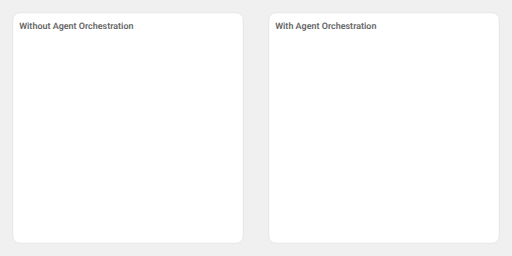
t = 0.00 s
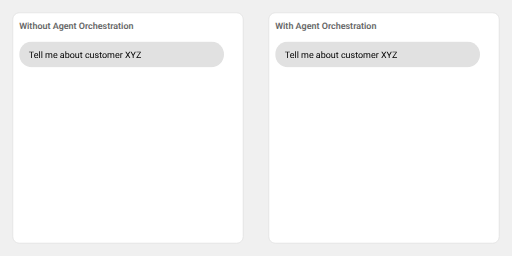
t = 1.67 s
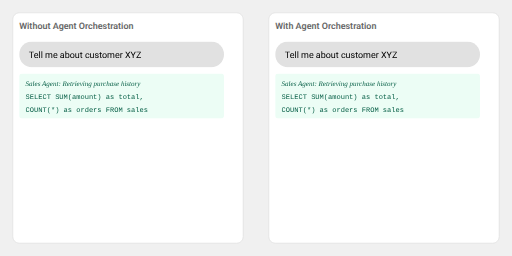
t = 3.33 s
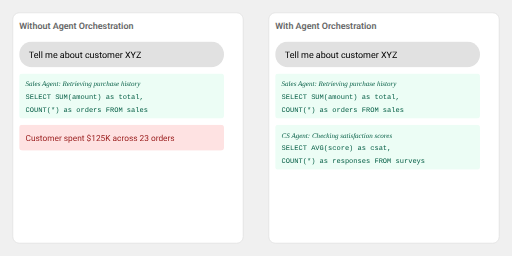
t = 5.00 s
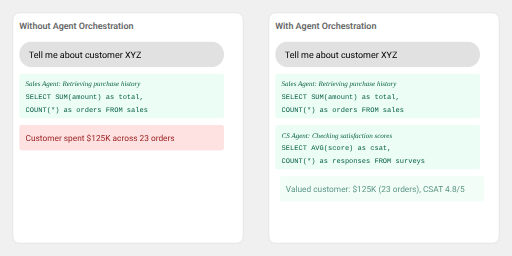
t = 6.67 s
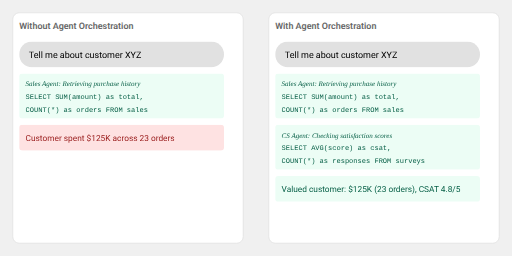
t = 8.33 s

The animated SVG that drew these frames (rendered in a browser with its animation timeline set to each time). Animation: 1 CSS @keyframes rule; frames cover the first 8.33 s, repeats indefinitely.

<svg xmlns="http://www.w3.org/2000/svg" viewBox="0 0 800 400">
  <defs>
    <style>
      .message {
        opacity: 0;
      }
      
      .message1 { animation: messageAnim 10s linear infinite; animation-delay: 0s; }
      .message2 { animation: messageAnim 10s linear infinite; animation-delay: 2s; }
      .message3 { animation: messageAnim 10s linear infinite; animation-delay: 4s; }
      .message4 { animation: messageAnim 10s linear infinite; animation-delay: 0s; }
      .message5 { animation: messageAnim 10s linear infinite; animation-delay: 2s; }
      .message6 { animation: messageAnim 10s linear infinite; animation-delay: 4s; }
      .message7 { animation: messageAnim 10s linear infinite; animation-delay: 6s; }
      
      @keyframes messageAnim {
        0%, 100% { 
          opacity: 0;
          transform: translateX(20px);
        }
        10%, 90% {
          opacity: 1;
          transform: translateX(0);
        }
      }
      
      .chat-text { font-family: -apple-system, BlinkMacSystemFont, "Segoe UI", Roboto, Arial, sans-serif; }
      .code { font-family: Consolas, Monaco, 'Courier New', monospace; }
      .agent { font-size: 11px; font-style: italic; }
    </style>
  </defs>

  <!-- Background -->
  <rect width="800" height="400" fill="#f0f0f0"/>
  
  <!-- Left Panel -->
  <rect x="20" y="20" width="360" height="360" rx="10" fill="white" stroke="#ddd"/>
  <text x="30" y="45" fill="#666" class="chat-text" font-size="14" font-weight="600">Without Agent Orchestration</text>
  
  <!-- Right Panel -->
  <rect x="420" y="20" width="360" height="360" rx="10" fill="white" stroke="#ddd"/>
  <text x="430" y="45" fill="#666" class="chat-text" font-size="14" font-weight="600">With Agent Orchestration</text>

  <!-- Left Panel Content -->
  <g transform="translate(30, 65)">
    <!-- User Question -->
    <g class="message message1">
      <rect x="0" y="0" width="320" height="40" rx="20" fill="#e1e1e1"/>
      <text x="15" y="25" class="chat-text" font-size="14">
        Tell me about customer XYZ
      </text>
    </g>

    <!-- Sales Agent Query -->
    <g class="message message2">
      <rect x="0" y="50" width="320" height="70" rx="5" fill="#ecfdf5"/>
      <text x="10" y="70" class="agent" fill="#065f46">Sales Agent: Retrieving purchase history</text>
      <text x="10" y="90" class="code" font-size="11" fill="#065f46">
        <tspan x="10" y="90">SELECT SUM(amount) as total,</tspan>
        <tspan x="10" y="110">COUNT(*) as orders FROM sales</tspan>
      </text>
    </g>

    <!-- Limited Result -->
    <g class="message message3">
      <rect x="0" y="130" width="320" height="40" rx="5" fill="#fee2e2"/>
      <text x="10" y="155" class="chat-text" font-size="13" fill="#991b1b">
        Customer spent $125K across 23 orders
      </text>
    </g>
  </g>

  <!-- Right Panel Content -->
  <g transform="translate(430, 65)">
    <!-- User Question -->
    <g class="message message4">
      <rect x="0" y="0" width="320" height="40" rx="20" fill="#e1e1e1"/>
      <text x="15" y="25" class="chat-text" font-size="14">
        Tell me about customer XYZ
      </text>
    </g>

    <!-- Sales Agent Query -->
    <g class="message message5">
      <rect x="0" y="50" width="320" height="70" rx="5" fill="#ecfdf5"/>
      <text x="10" y="70" class="agent" fill="#065f46">Sales Agent: Retrieving purchase history</text>
      <text x="10" y="90" class="code" font-size="11" fill="#065f46">
        <tspan x="10" y="90">SELECT SUM(amount) as total,</tspan>
        <tspan x="10" y="110">COUNT(*) as orders FROM sales</tspan>
      </text>
    </g>

    <!-- CS Agent Query -->
    <g class="message message6">
      <rect x="0" y="130" width="320" height="70" rx="5" fill="#ecfdf5"/>
      <text x="10" y="150" class="agent" fill="#065f46">CS Agent: Checking satisfaction scores</text>
      <text x="10" y="170" class="code" font-size="11" fill="#065f46">
        <tspan x="10" y="170">SELECT AVG(score) as csat,</tspan>
        <tspan x="10" y="190">COUNT(*) as responses FROM surveys</tspan>
      </text>
    </g>

    <!-- Summary Agent -->
    <g class="message message7">
      <rect x="0" y="210" width="320" height="40" rx="5" fill="#ecfdf5"/>
      <text x="10" y="235" class="chat-text" font-size="13" fill="#065f46">
        Valued customer: $125K (23 orders), CSAT 4.8/5
      </text>
    </g>
  </g>
</svg>
